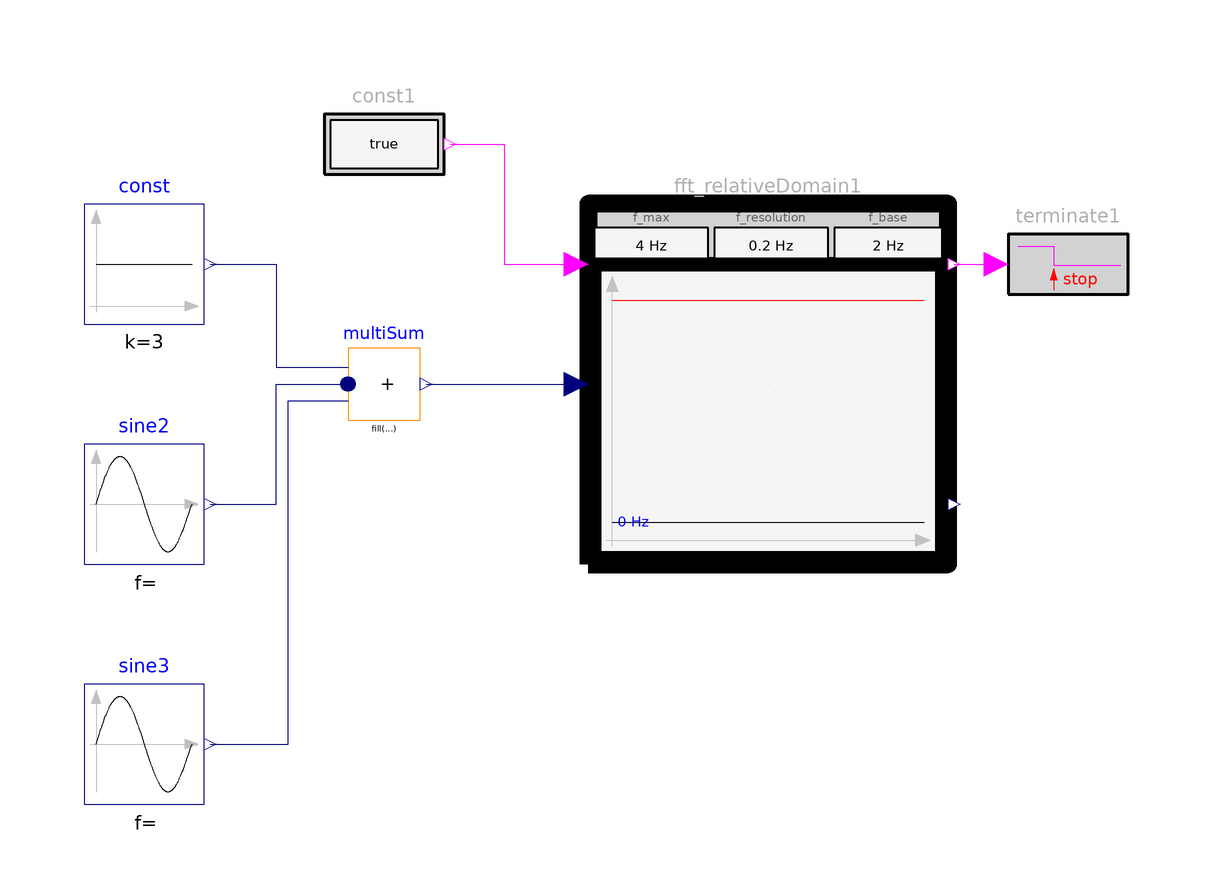

Above is the diagram view of the following Modelica model: its components placed by their Placement annotations and its connect equations drawn as lines.

model WithinRelativeDomain1
        "Example for RelativeDomain block with one FFT computation (a rising condition input triggers an FFT calculation. The amplitudes of the FFTs must be below a frequency dependent limit that is defined relative to the amplitude of the base frequency)"
        extends Modelica.Icons.Example;

        Modelica_Requirements.ChecksInFixedWindow_withFFT.WithinRelativeDomain
          fft_relativeDomain1(
          f_max=4,
          f_resolution=0.2,
          f_base=2,
          maxAmplitude=[0,120; 1,120; 2,100; 3,50; 4,50])
          annotation (Placement(transformation(extent={{4,0},{64,60}})));
        Modelica.Blocks.Sources.Sine sine2(amplitude=3, freqHz=2)
          annotation (Placement(transformation(extent={{-80,0},{-60,20}})));
        Modelica.Blocks.Sources.Sine sine3(amplitude=1.5, freqHz=3)
          annotation (Placement(transformation(extent={{-80,-40},{-60,-20}})));
        Modelica.Blocks.Sources.Constant const(k=3)
          annotation (Placement(transformation(extent={{-80,40},{-60,60}})));
        Modelica.Blocks.Math.MultiSum multiSum(nu=3)
          annotation (Placement(transformation(extent={{-36,24},{-24,36}})));
        Modelica_Requirements.Sources.BooleanConstant const1
          annotation (Placement(transformation(extent={{-40,60},{-20,80}})));
        Modelica_Requirements.LogicalBlocks.FallingEdgeTerminate
                                           terminate1(text=
              "Terminated since FFT computation finished")
          annotation (Placement(transformation(extent={{74,40},{94,60}})));
      equation
        connect(const.y, multiSum.u[1]) annotation (Line(points={{-59,50},{-48,50},{-48,
                32.8},{-36,32.8}},            color={0,0,127}));
        connect(sine2.y, multiSum.u[2]) annotation (Line(points={{-59,10},{-48,10},{-48,
                30},{-36,30}},                color={0,0,127}));
        connect(sine3.y, multiSum.u[3]) annotation (Line(points={{-59,-30},{-46,-30},{
                -46,27.2},{-36,27.2}},         color={0,0,127}));
        connect(multiSum.y,fft_relativeDomain1. u)
          annotation (Line(points={{-22.98,30},{2,30}},  color={0,0,127}));
        connect(const1.y,fft_relativeDomain1. condition) annotation (Line(
              points={{-19,70},{-10,70},{-10,50},{2,50}},  color={255,0,255}));
        connect(fft_relativeDomain1.FFT_computation, terminate1.u) annotation (
            Line(points={{65,50},{68,50},{72,50}}, color={255,0,255}));
        annotation (Icon(coordinateSystem(preserveAspectRatio=false)), Diagram(
              coordinateSystem(preserveAspectRatio=false)),
          experiment(StopTime=6),
          Documentation(info="<html>
<p>
Using check block <a href=\"modelica://Modelica_Requirements.ChecksInFixedWindow_withFFT.WithinRelativeDomain\">WithinRelativeDomain</a> as
</p>

<p><blockquote>
<img src=\"modelica://Modelica_Requirements/Resources/Images/Examples/Elementary/ChecksInFixedWindow_withFFT/WithinRelativeDomain1_example.png\">
</blockquote></p>

<p>
The amplitutes of the FFT are dynamically displayed in the icon of the block (in black), as well
as the maximume amplitudes maxAmplitude (in red).
The computed amplitude of the base frequency is shown in green (so this amplitude is 100 %)
</p>

<p><blockquote>
<img src=\"modelica://Modelica_Requirements/Resources/Images/Examples/Elementary/ChecksInFixedWindow_withFFT/WithinRelativeDomain1_icon.png\">
</blockquote></p>

<p>
Simulating this examples results in
</p>

<table border=0 cellspacing=0 cellpadding=2>
<tr><td width=\"50\"></td>
    <td valign=\"bottom\"><img src=\"modelica://Modelica_Requirements/Resources/Images/Examples/Elementary/ChecksInFixedWindow_withFFT/WithinRelativeDomain1_result.png\"></td>
    </tr>

<tr><td></td>
    <td align=\"center\">simulation result</td>
   </tr>
</table>

<p>
As can be seen, the simulation is terminate (via instance <b>terminate1</b> of block 
<a href=\"Modelica_Requirements.LogicalBlocks.FallingEdgeTerminate\">FallingEdgeTerminate</a>) once
the FFT has been computed (signaled via the falling edge of FFT_computation).
Since all FFT amplitudes between 0 &le; f &le; min(f_max, maxAmplitude[end,1]) are below the maximally allowed limit,
the block returns Property.Satisfied.
</p>

<p>
A plot of the FFT result file is shown in the next figure:
</p>

<p><blockquote>
<img src=\"modelica://Modelica_Requirements/Resources/Images/Examples/Elementary/ChecksInFixedWindow_withFFT/WithinRelativeDomain1_FFT.png\">
</blockquote></p>
</html>", revisions="<html>
<table border=1 cellspacing=0 cellpadding=2>
<tr><th>Date</th> <th align=\"left\">Description</th></tr>

<tr><td valign=\"top\"> Nov. 29, 2015 </td>
    <td valign=\"top\">
     Initial version implemented by
     Martin R. Kuhn and Martin Otter 
     (<a href=\"http://www.dlr.de/rmc/sr/en\">DLR Institute of System Dynamics and Control</a>)<br>  
     The research leading to these results has received funding from the European Union’s Seventh
     Framework Programme (FP7/2007-2016) for the Clean Sky Joint Technology Initiative under
     grant agreement no. CSJU-GAM-SGO-2008-001.</td></tr>
</table>
</html>"));
      end WithinRelativeDomain1;